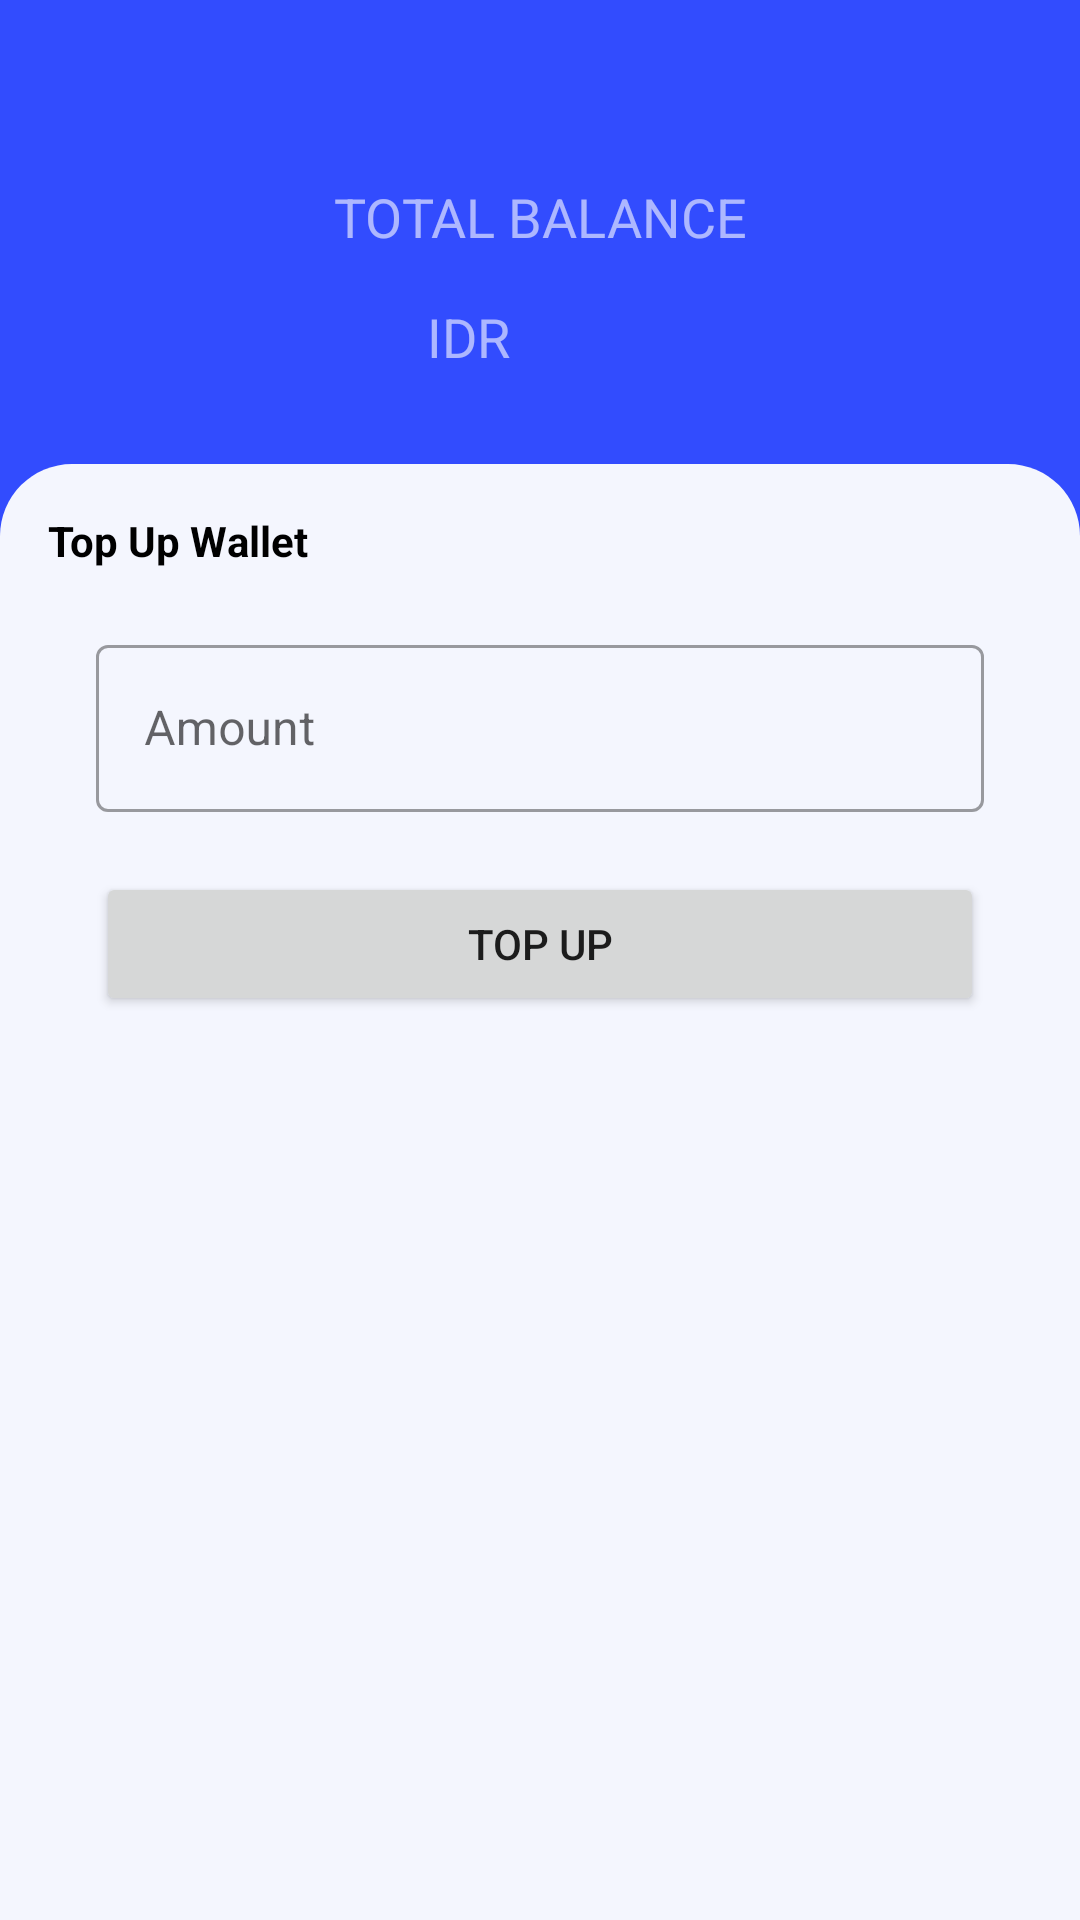

The Android layout XML behind this screen, and the referenced resources:
<!-- AndroidManifest.xml: application theme Theme.EWallet -->
<!-- res/layout/fragment_top_up.xml -->
<?xml version="1.0" encoding="utf-8"?>
<androidx.constraintlayout.widget.ConstraintLayout xmlns:android="http://schemas.android.com/apk/res/android"
    xmlns:app="http://schemas.android.com/apk/res-auto"
    xmlns:tools="http://schemas.android.com/tools"
    android:layout_width="match_parent"
    android:layout_height="match_parent"
    android:background="#324CFE"
    tools:context=".presentation.home.HomeFragment">

    <androidx.appcompat.widget.AppCompatImageView
        android:id="@+id/iv_back"
        android:layout_margin="10dp"
        app:srcCompat="@drawable/ic_back"
        app:layout_constraintTop_toTopOf="parent"
        app:layout_constraintStart_toStartOf="parent"
        android:layout_width="30dp"
        android:layout_height="30dp"/>
    
    <androidx.appcompat.widget.AppCompatTextView
        android:id="@+id/tv_total_balance"
        style="@style/TextAppearance.AppCompat.Medium"
        android:layout_width="match_parent"
        android:layout_height="wrap_content"
        android:layout_marginTop="20dp"
        android:alpha="0.6"
        android:text="TOTAL BALANCE"
        android:textAlignment="center"
        android:textColor="@color/white"
        app:layout_constraintTop_toBottomOf="@id/iv_back" />

    <androidx.appcompat.widget.AppCompatTextView
        android:id="@+id/tv_balance_value"
        style="@style/TextAppearance.AppCompat.Display1"
        android:layout_width="wrap_content"
        android:layout_height="wrap_content"
        android:layout_marginTop="5dp"
        tools:text="13000000"
        android:textColor="@color/white"
        app:layout_constraintEnd_toEndOf="parent"
        app:layout_constraintStart_toStartOf="parent"
        app:layout_constraintTop_toBottomOf="@id/tv_total_balance" />

    <androidx.appcompat.widget.AppCompatTextView
        style="@style/TextAppearance.AppCompat.Medium"
        android:layout_width="wrap_content"
        android:layout_height="wrap_content"
        android:layout_marginEnd="10dp"
        android:alpha="0.6"
        android:text="IDR"
        android:textColor="@color/white"
        app:layout_constraintBottom_toBottomOf="@id/tv_balance_value"
        app:layout_constraintEnd_toStartOf="@id/tv_balance_value"
        app:layout_constraintTop_toTopOf="@id/tv_balance_value" />


    <androidx.constraintlayout.widget.ConstraintLayout
        android:padding="16dp"
        android:layout_marginTop="20dp"
        android:background="@drawable/card_background"
        app:layout_constraintTop_toBottomOf="@id/tv_balance_value"
        app:layout_constraintBottom_toBottomOf="parent"
        android:layout_width="match_parent"
        android:layout_height="0dp">
        <androidx.appcompat.widget.AppCompatTextView
            android:text="Top Up Wallet"
            android:id="@+id/tv_top_up_wallet"
            app:layout_constraintTop_toTopOf="parent"
            app:layout_constraintStart_toStartOf="parent"
            android:layout_width="wrap_content"
            android:textColor="@color/black"
            style="@style/TextAppearance.AppCompat.Body1"
            android:textStyle="bold"
            android:layout_height="wrap_content"/>

        <com.google.android.material.textfield.TextInputLayout
            android:id="@+id/input_amount"
            android:layout_marginTop="20dp"
            android:layout_marginHorizontal="16dp"
            app:layout_constraintTop_toBottomOf="@id/tv_top_up_wallet"
            style="@style/Widget.MaterialComponents.TextInputLayout.OutlinedBox"
            app:hintAnimationEnabled="true"
            android:layout_width="match_parent"
            android:layout_height="wrap_content">
            <com.google.android.material.textfield.TextInputEditText
                android:id="@+id/et_amount"
                android:inputType="number"
                android:layout_width="match_parent"
                android:hint="Amount"
                android:layout_height="wrap_content"/>
        </com.google.android.material.textfield.TextInputLayout>
       <androidx.appcompat.widget.AppCompatButton
           android:id="@+id/btn_top_up"
           android:layout_marginTop="20dp"
           android:text="Top Up"
           app:layout_constraintTop_toBottomOf="@id/input_amount"
           app:layout_constraintStart_toStartOf="@id/input_amount"
           app:layout_constraintEnd_toEndOf="@id/input_amount"
           android:layout_width="0dp"
           android:layout_height="wrap_content"/>
        <androidx.appcompat.widget.AppCompatTextView
            android:id="@+id/tv_error"
            style="@style/TextAppearance.AppCompat.Medium"
            android:layout_width="match_parent"
            android:layout_height="wrap_content"
            android:layout_marginTop="10dp"
            android:alpha="0.6"
            android:textAlignment="center"
            android:textColor="@android:color/holo_red_dark"
            app:layout_constraintTop_toBottomOf="@id/btn_top_up" />

    </androidx.constraintlayout.widget.ConstraintLayout>

</androidx.constraintlayout.widget.ConstraintLayout>
<!-- resources referenced by this layout -->
<resources>
  <color name="black">#FF000000</color>
  <color name="white">#FFFFFFFF</color>
  <!-- drawable card_background (drawable) -->
  <?xml version="1.0" encoding="UTF-8"?>
  <shape xmlns:android="http://schemas.android.com/apk/res/android">
      <solid android:color="#F4F6FE"/>
      <corners android:topLeftRadius="24dp" android:topRightRadius="24dp"
          android:bottomLeftRadius="0dp" android:bottomRightRadius="0dp"/>
  </shape>
  <style name="Theme.EWallet" parent="Theme.MaterialComponents.DayNight.NoActionBar">
          
          <item name="colorPrimary">@color/purple_500</item>
          <item name="colorPrimaryVariant">@color/purple_700</item>
          <item name="colorOnPrimary">@color/white</item>
          
          <item name="colorSecondary">@color/teal_200</item>
          <item name="colorSecondaryVariant">@color/teal_700</item>
          <item name="colorOnSecondary">@color/black</item>
          
          <item name="android:statusBarColor" tools:targetApi="l">?attr/colorPrimaryVariant</item>
          
      </style>
  <color name="purple_500">#FF6200EE</color>
  <color name="purple_700">#FF3700B3</color>
  <color name="teal_200">#FF03DAC5</color>
  <color name="teal_700">#FF018786</color>
</resources>
